Photos from the image-classification dataset "edge-ai-wafer-defect-classification" in the GitHub repository kanmaniannie180-hub/edge-ai-wafer-defect-classification. Its 7 classes are: solder bridges, clean - no defect, cracks, malformed vias, open circuit, scratches, short circuit.

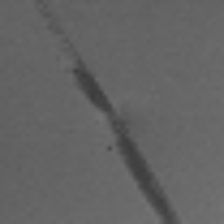
Label: scratches

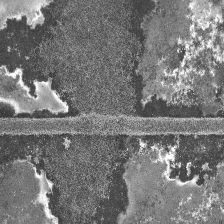
Label: short circuit

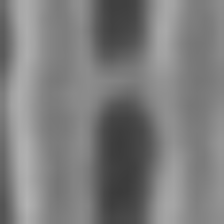
Label: solder bridges

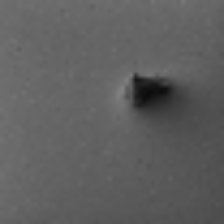
Label: malformed vias

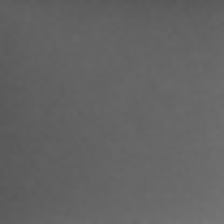
Label: clean - no defect

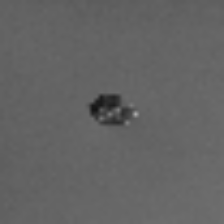
Label: cracks
